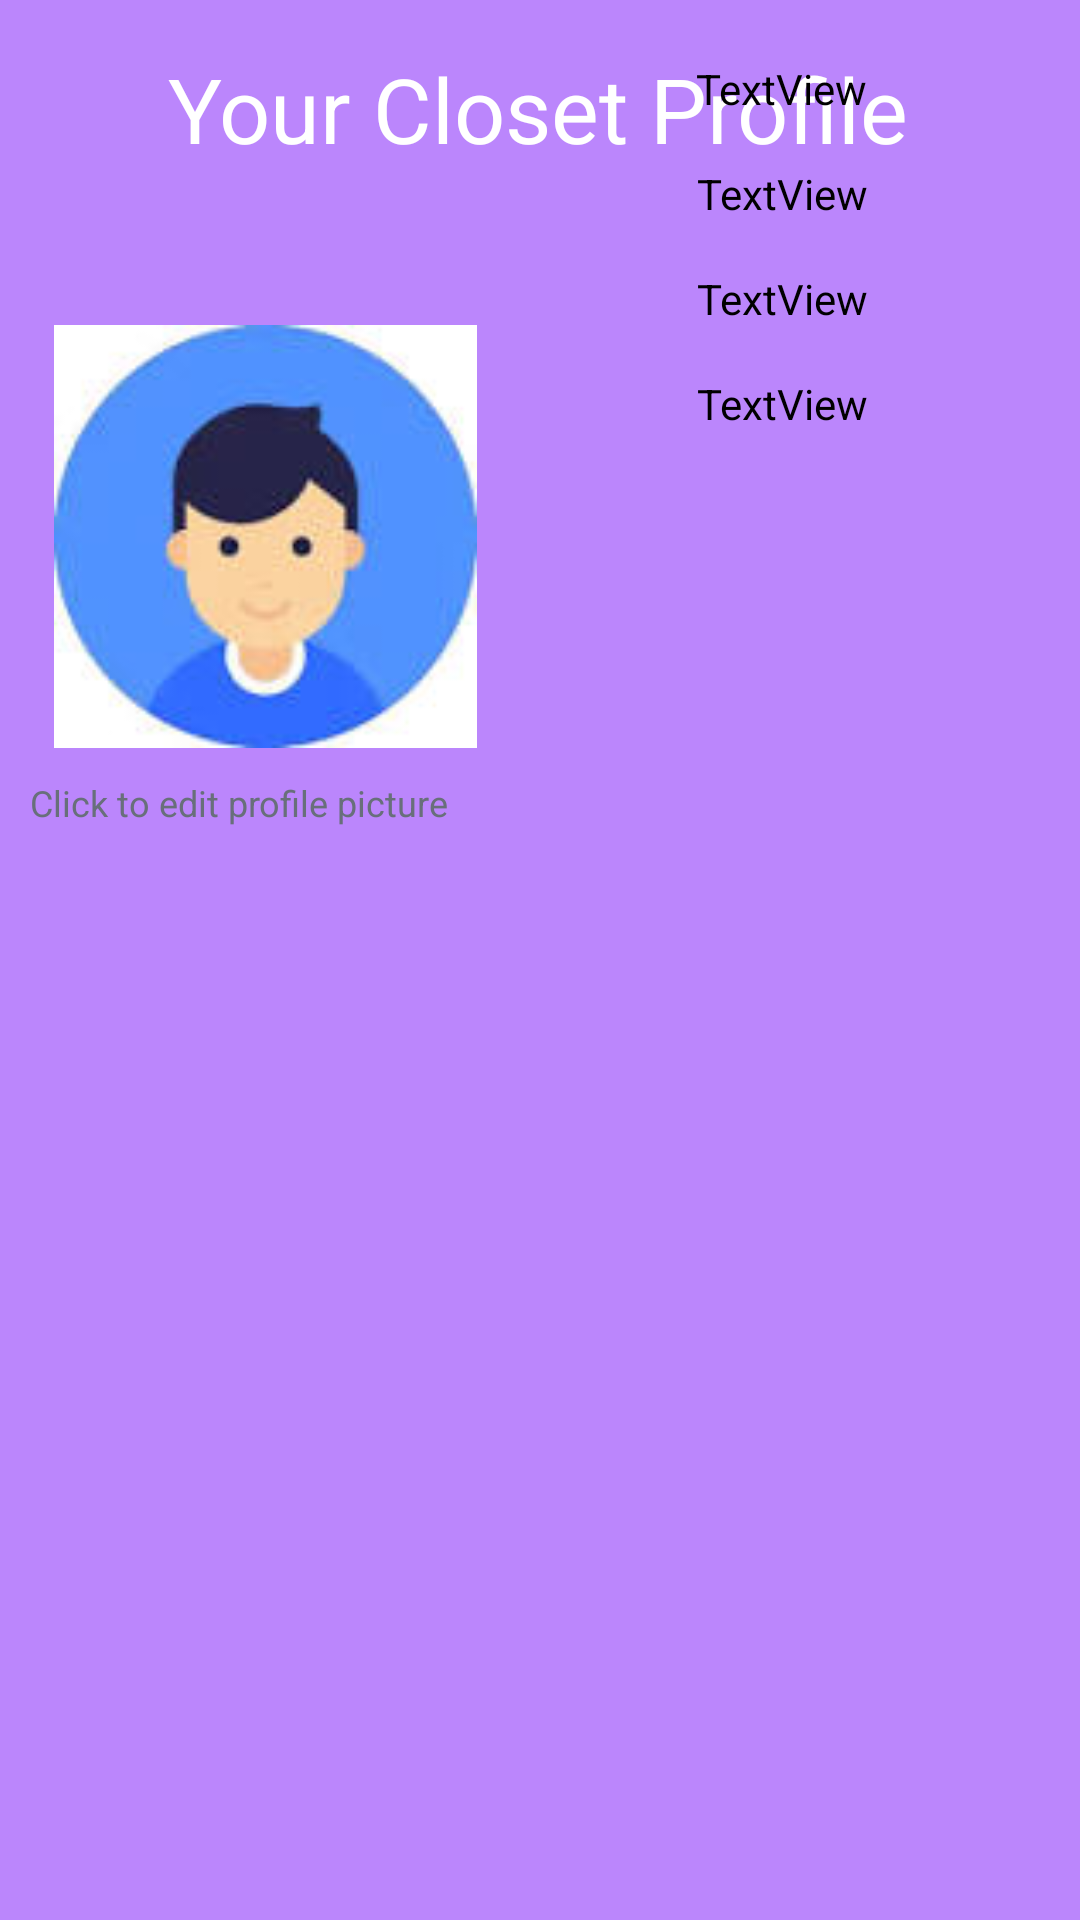

Layout XML and referenced resources for this Android screen:
<!-- AndroidManifest.xml: application theme Theme.ClosetCompanion -->
<!-- res/layout/fragment_profile.xml -->
<?xml version="1.0" encoding="utf-8"?>
<androidx.constraintlayout.widget.ConstraintLayout xmlns:android="http://schemas.android.com/apk/res/android"
    xmlns:app="http://schemas.android.com/apk/res-auto"
    xmlns:tools="http://schemas.android.com/tools"
    android:layout_width="match_parent"
    android:layout_height="match_parent"
    android:background="@color/purple_200"
    tools:context=".fragments.ProfileFragment">

    <TextView
        android:id="@+id/profile_title"
        android:layout_width="wrap_content"
        android:layout_height="wrap_content"
        android:layout_marginTop="16dp"
        android:text="Your Closet Profile"
        android:textColor="@color/white"
        android:textSize="30sp"
        app:layout_constraintEnd_toEndOf="parent"
        app:layout_constraintHorizontal_bias="0.496"
        app:layout_constraintStart_toStartOf="parent"
        app:layout_constraintTop_toTopOf="parent" />

    <ImageView
        android:id="@+id/profile_picture_image"
        android:layout_width="145dp"
        android:layout_height="141dp"
        android:layout_marginStart="16dp"
        android:layout_marginTop="52dp"
        app:layout_constraintBottom_toBottomOf="parent"
        app:layout_constraintStart_toStartOf="parent"
        app:layout_constraintTop_toBottomOf="@+id/profile_title"
        app:layout_constraintVertical_bias=".00"
        android:src="@drawable/default_profile_image" />

    <TextView
        android:id="@+id/username_text_field"
        android:layout_width="wrap_content"
        android:layout_height="wrap_content"
        android:layout_marginBottom="16dp"
        android:text="TextView"
        android:textColor="@color/black"
        app:layout_constraintBottom_toTopOf="@+id/name_text_field"
        app:layout_constraintEnd_toEndOf="parent"
        app:layout_constraintStart_toEndOf="@+id/profile_picture_image" />

    <TextView
        android:id="@+id/name_text_field"
        android:layout_width="wrap_content"
        android:layout_height="wrap_content"
        android:layout_marginBottom="16dp"
        android:text="TextView"
        android:textColor="@color/black"
        app:layout_constraintBottom_toTopOf="@+id/email_text_field"
        app:layout_constraintEnd_toEndOf="parent"
        app:layout_constraintHorizontal_bias="0.502"
        app:layout_constraintStart_toEndOf="@+id/profile_picture_image" />

    <TextView
        android:id="@+id/email_text_field"
        android:layout_width="wrap_content"
        android:layout_height="wrap_content"
        android:layout_marginBottom="16dp"
        android:text="TextView"
        android:textColor="@color/black"
        app:layout_constraintBottom_toTopOf="@+id/dob_text_field"
        app:layout_constraintEnd_toEndOf="parent"
        app:layout_constraintHorizontal_bias="0.502"
        app:layout_constraintStart_toEndOf="@+id/profile_picture_image" />

    <TextView
        android:id="@+id/dob_text_field"
        android:layout_width="wrap_content"
        android:layout_height="wrap_content"
        android:layout_marginBottom="496dp"
        android:text="TextView"
        android:textColor="@color/black"
        app:layout_constraintBottom_toBottomOf="parent"
        app:layout_constraintEnd_toEndOf="parent"
        app:layout_constraintHorizontal_bias="0.502"
        app:layout_constraintStart_toEndOf="@+id/profile_picture_image" />

    <TextView
        android:id="@+id/profile_picture_tip"
        android:layout_width="wrap_content"
        android:layout_height="wrap_content"
        android:layout_marginStart="10dp"
        android:layout_marginTop="10dp"
        android:text="Click to edit profile picture"
        android:textColor="#686f7a"
        android:textSize="12sp"
        app:layout_constraintStart_toStartOf="parent"
        app:layout_constraintTop_toBottomOf="@+id/profile_picture_image" />

</androidx.constraintlayout.widget.ConstraintLayout>
<!-- resources referenced by this layout -->
<resources>
  <!-- drawable default_profile_image: jpg bitmap (drawable, 3796 bytes) -->
  <style name="Theme.ClosetCompanion" parent="Theme.MaterialComponents.DayNight.DarkActionBar">
          
          <item name="colorPrimary">@color/purple_500</item>
          <item name="colorPrimaryVariant">@color/purple_700</item>
          <item name="colorOnPrimary">@color/white</item>
          
          <item name="colorSecondary">@color/teal_200</item>
          <item name="colorSecondaryVariant">@color/teal_700</item>
          <item name="colorOnSecondary">@color/black</item>
          
          <item name="android:statusBarColor">?attr/colorPrimaryVariant</item>
          
      </style>
  <!-- not gathered from this repository: default colours our renderer supplied (Android Studio template values) -->
  <color name="purple_200">#FFBB86FC</color>
  <color name="purple_500">#FF6200EE</color>
  <color name="purple_700">#FF3700B3</color>
  <color name="teal_200">#FF03DAC5</color>
  <color name="teal_700">#FF018786</color>
  <color name="black">#FF000000</color>
  <color name="white">#FFFFFFFF</color>
</resources>
